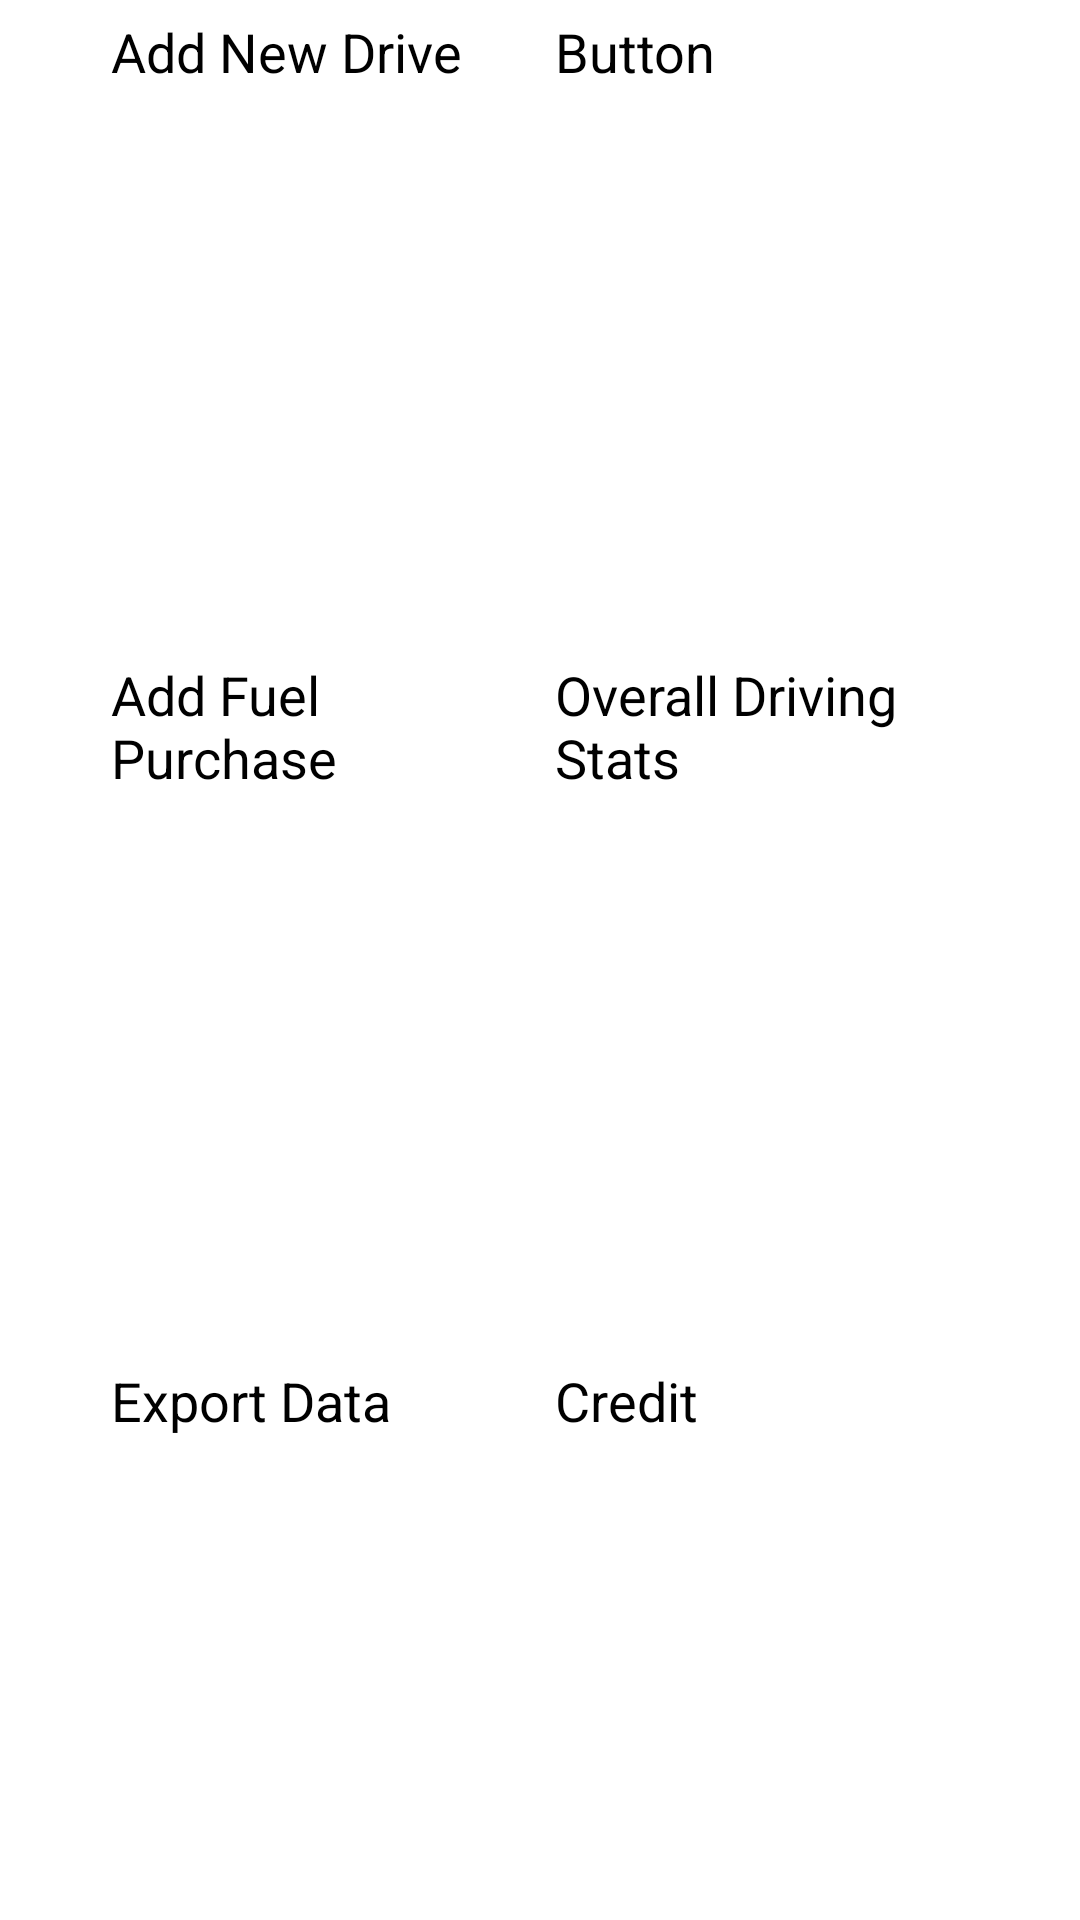

Write the Android layout XML for this screen, with the resource values it uses.
<!-- AndroidManifest.xml: application theme Theme.Mileage -->
<!-- res/layout/fragment_first.xml -->
<?xml version="1.0" encoding="utf-8"?>
<LinearLayout xmlns:android="http://schemas.android.com/apk/res/android"
    xmlns:tools="http://schemas.android.com/tools"
    android:layout_width="match_parent"
    android:layout_height="match_parent"
    android:fitsSystemWindows="false"
    android:visibility="visible"
    tools:context=".firstFragment"
    tools:visibility="visible">
    
    <GridLayout

        android:layout_width="match_parent"
        android:layout_height="match_parent"
        android:layout_marginLeft="32dp"
        android:layout_marginTop="0dp"
        android:layout_marginRight="32dp"
        android:layout_marginBottom="0dp"
        android:columnCount="2"
        android:rowCount="3"
        tools:visibility="visible">

        <Button
            android:id="@+id/button1"
            android:layout_width="0dp"
            android:layout_rowWeight="1"
            android:layout_columnWeight="1"
            android:layout_gravity="fill"
            android:layout_margin="5sp"
            android:text="Add New Drive"
            android:textSize="18sp"

            tools:ignore="DuplicateSpeakableTextCheck" />

        <Button
            android:id="@+id/button5"
            android:layout_width="0dp"
            android:layout_rowWeight="1"
            android:layout_columnWeight="1"
            android:layout_gravity="fill"
            android:layout_margin="5sp"
            android:text="Button"
            android:textSize="18sp" />

        <Button
            android:id="@+id/button2"
            android:layout_width="0dp"
            android:layout_height="wrap_content"
            android:layout_rowWeight="1"
            android:layout_columnWeight="1"
            android:layout_gravity="fill"
            android:layout_margin="5sp"
            android:text="Add Fuel  Purchase"
            android:textSize="18sp" />

        <Button
            android:id="@+id/button3"
            android:layout_width="0dp"
            android:layout_rowWeight="1"
            android:layout_columnWeight="1"
            android:layout_gravity="fill"
            android:layout_margin="5sp"
            android:text="Overall Driving Stats"
            android:textSize="18sp" />

        <Button
            android:id="@+id/button4"
            android:layout_width="0dp"
            android:layout_height="0dp"
            android:layout_rowWeight="1"
            android:layout_columnWeight="1"
            android:layout_gravity="fill"
            android:layout_margin="5sp"
            android:text="Export Data"
            android:textSize="18sp" />

        <Button
            android:id="@+id/button6"
            android:layout_width="0dp"
            android:layout_rowWeight=".5"
            android:layout_columnWeight="1"
            android:layout_gravity="fill"
            android:layout_margin="5sp"
            android:text="Credit"
            android:textSize="18sp" />


    </GridLayout>

</LinearLayout>
<!-- resources referenced by this layout -->
<resources>
  <style name="Theme.Mileage" parent="Theme.MaterialComponents.DayNight.DarkActionBar">
          
          <item name="colorPrimary">@color/purple_200</item>
          <item name="colorPrimaryVariant">@color/purple_700</item>
          <item name="colorOnPrimary">@color/black</item>
          
          <item name="colorSecondary">@color/teal_200</item>
          <item name="colorSecondaryVariant">@color/teal_200</item>
          <item name="colorOnSecondary">@color/black</item>
          
          <item name="android:statusBarColor" tools:targetApi="l">?attr/colorPrimaryVariant</item>
          
      </style>
  <!-- not gathered from this repository: default colours our renderer supplied (Android Studio template values) -->
  <color name="purple_200">#FFBB86FC</color>
  <color name="purple_700">#FF3700B3</color>
  <color name="teal_200">#FF03DAC5</color>
  <color name="black">#FF000000</color>
</resources>
